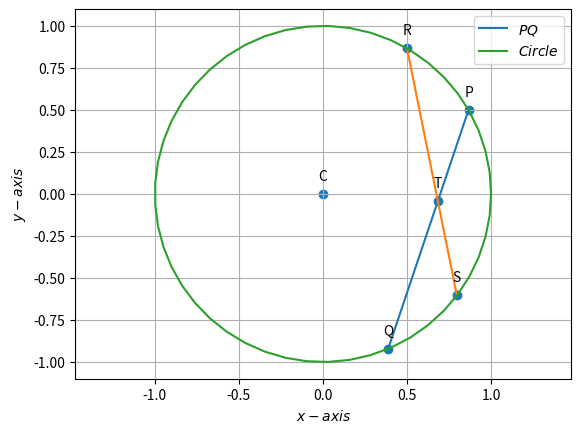

The script that saved this image:
import numpy as np
import matplotlib.pyplot as plt
import math
def line_gen(A,B):
  len =10
  dim = A.shape[0]
  x_AB = np.zeros((dim,len))
  lam_1 = np.linspace(0,1,len)
  for i in range(len):
    temp1 = A + lam_1[i]*(B-A)
    x_AB[:,i]= temp1.T
  return x_AB

r=1
P=np.array([np.sqrt(3)/2,0.5])
Q=np.array([0.3878,-0.9217])
R=np.array([0.5,np.sqrt(3)/2])
S=np.array([0.7967,-0.6043])
C=np.array([0,0])
l=math.dist(P,Q)
l1=math.dist(R,S)
print(l)
print(l1)

def line_intersect(n1,A1,n2,A2):
  N=np.vstack((n1,n2))
  print(type(N))
  p = np.zeros(2)
  p[0] = n1@A1
  p[1] = n2@A2
  #Intersection
  P=np.linalg.inv(N)@p
  return P
def circ_gen(O,r):
	len = 50
	theta = np.linspace(0,2*np.pi,len)
	x_circ = np.zeros((2,len))
	x_circ[0,:] = r*np.cos(theta)
	x_circ[1,:] = r*np.sin(theta)
	x_circ = (x_circ.T + O).T
	return x_circ

n1=np.array([1.4217,-0.47822])
n2=np.array([1.4703,0.2967])
T=line_intersect(n1,P,n2,R)
T=np.array(T)
print(math.dist(P,T))
print(math.dist(Q,T))
print(math.dist(R,T))
print(math.dist(S,T))
x_circ= circ_gen(C,r)

x_PQ = line_gen(P,Q)
x_RS= line_gen(R,S)

#
#
#Plotting all lines
plt.plot(x_PQ[0,:],x_PQ[1,:],label='$PQ$')
plt.plot(x_RS[0,:],x_RS[1,:])
plt.plot(x_circ[0,:],x_circ[1,:],label='$Circle$')
#Labeling the coordinates
tri_coords = np.vstack((P,Q,R,S,T,C)).T
plt.scatter(tri_coords[0],tri_coords[1])

vert_labels = ['P','Q','R','S','T','C']
for i, txt in enumerate(vert_labels):
    label = "{}".format(txt) #Form label as A(x,y)
    plt.annotate(label, # this is the text
            (tri_coords[0,i], tri_coords[1,i]), # this is the point to label
                 textcoords="offset points", # how to position the text
                xytext=(0,10), # distance from text to points (x,y)
                ha='center') # horizontal alignment can be left, right or center

plt.xlabel('$x-axis$')
plt.ylabel('$y-axis$')
plt.legend(loc='best')
plt.grid() # minor
plt.axis('equal')
plt.show()
